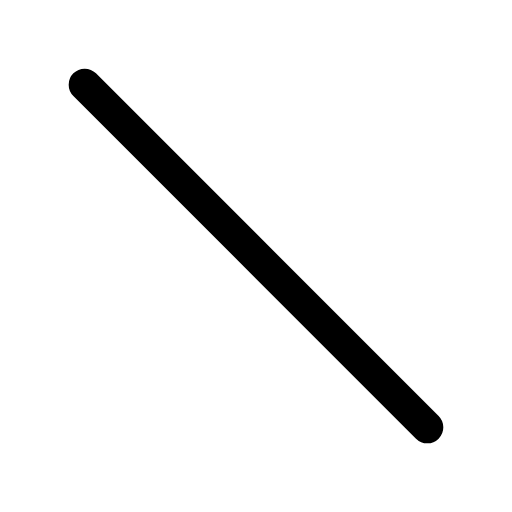
t = 0.00 s
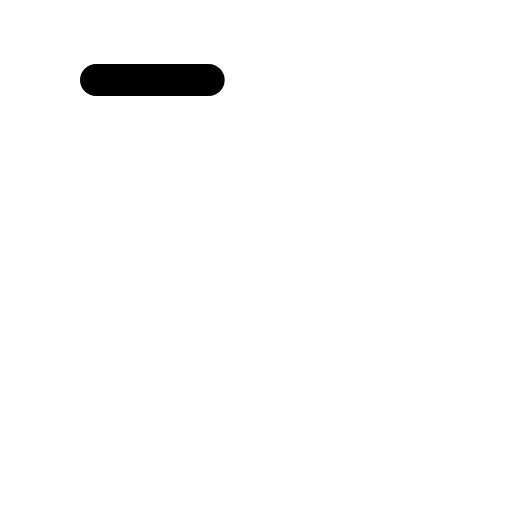
t = 0.30 s
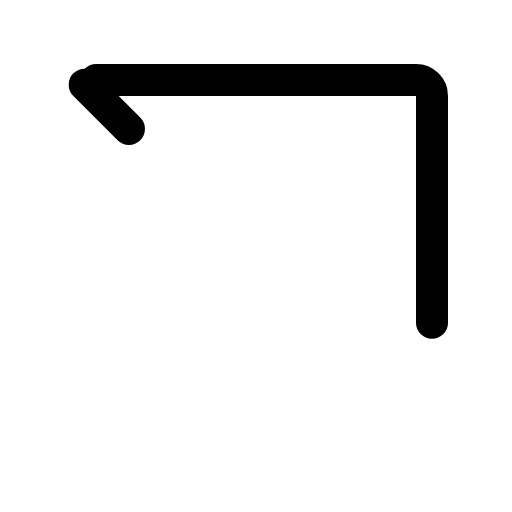
t = 0.68 s
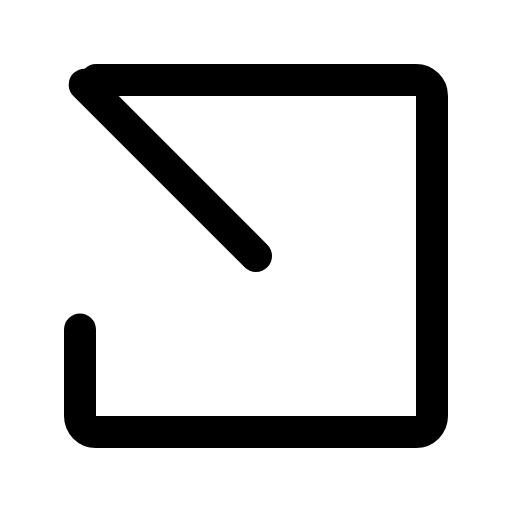
t = 1.05 s
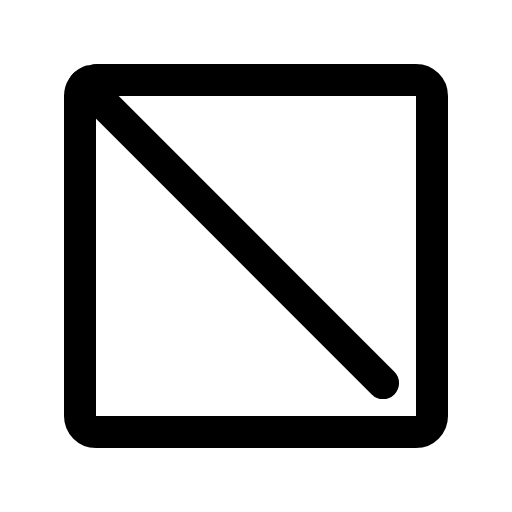
t = 1.43 s

The animated SVG that drew these frames (rendered in a browser with its animation timeline set to each time). Animation: 1 CSS @keyframes rule; one cycle of 1.80 s, repeats indefinitely.

<svg xmlns="http://www.w3.org/2000/svg" viewBox="0 0 256 256">
  <style>
    .draw-line {
      stroke-dasharray: 1;
      stroke-dashoffset: 0;
    }
    svg:hover .draw-line {
      animation: phosphor-draw-in 1.5s ease-in-out infinite;
    }
    @keyframes phosphor-draw-in {
      0%   { stroke-dashoffset: 1; }
      100% { stroke-dashoffset: 0; }
    }
  </style><rect width="256" height="256" fill="none"/><rect x="40" y="40" width="176" height="176" rx="8" fill="none" stroke="currentColor" stroke-linecap="round" stroke-linejoin="round" stroke-width="16" class="draw-line" pathLength="1" style="animation-delay: 0s"/><line x1="42.34" y1="42.34" x2="213.66" y2="213.66" fill="none" stroke="currentColor" stroke-linecap="round" stroke-linejoin="round" stroke-width="16" class="draw-line" pathLength="1" style="animation-delay: 0.3s"/></svg>
